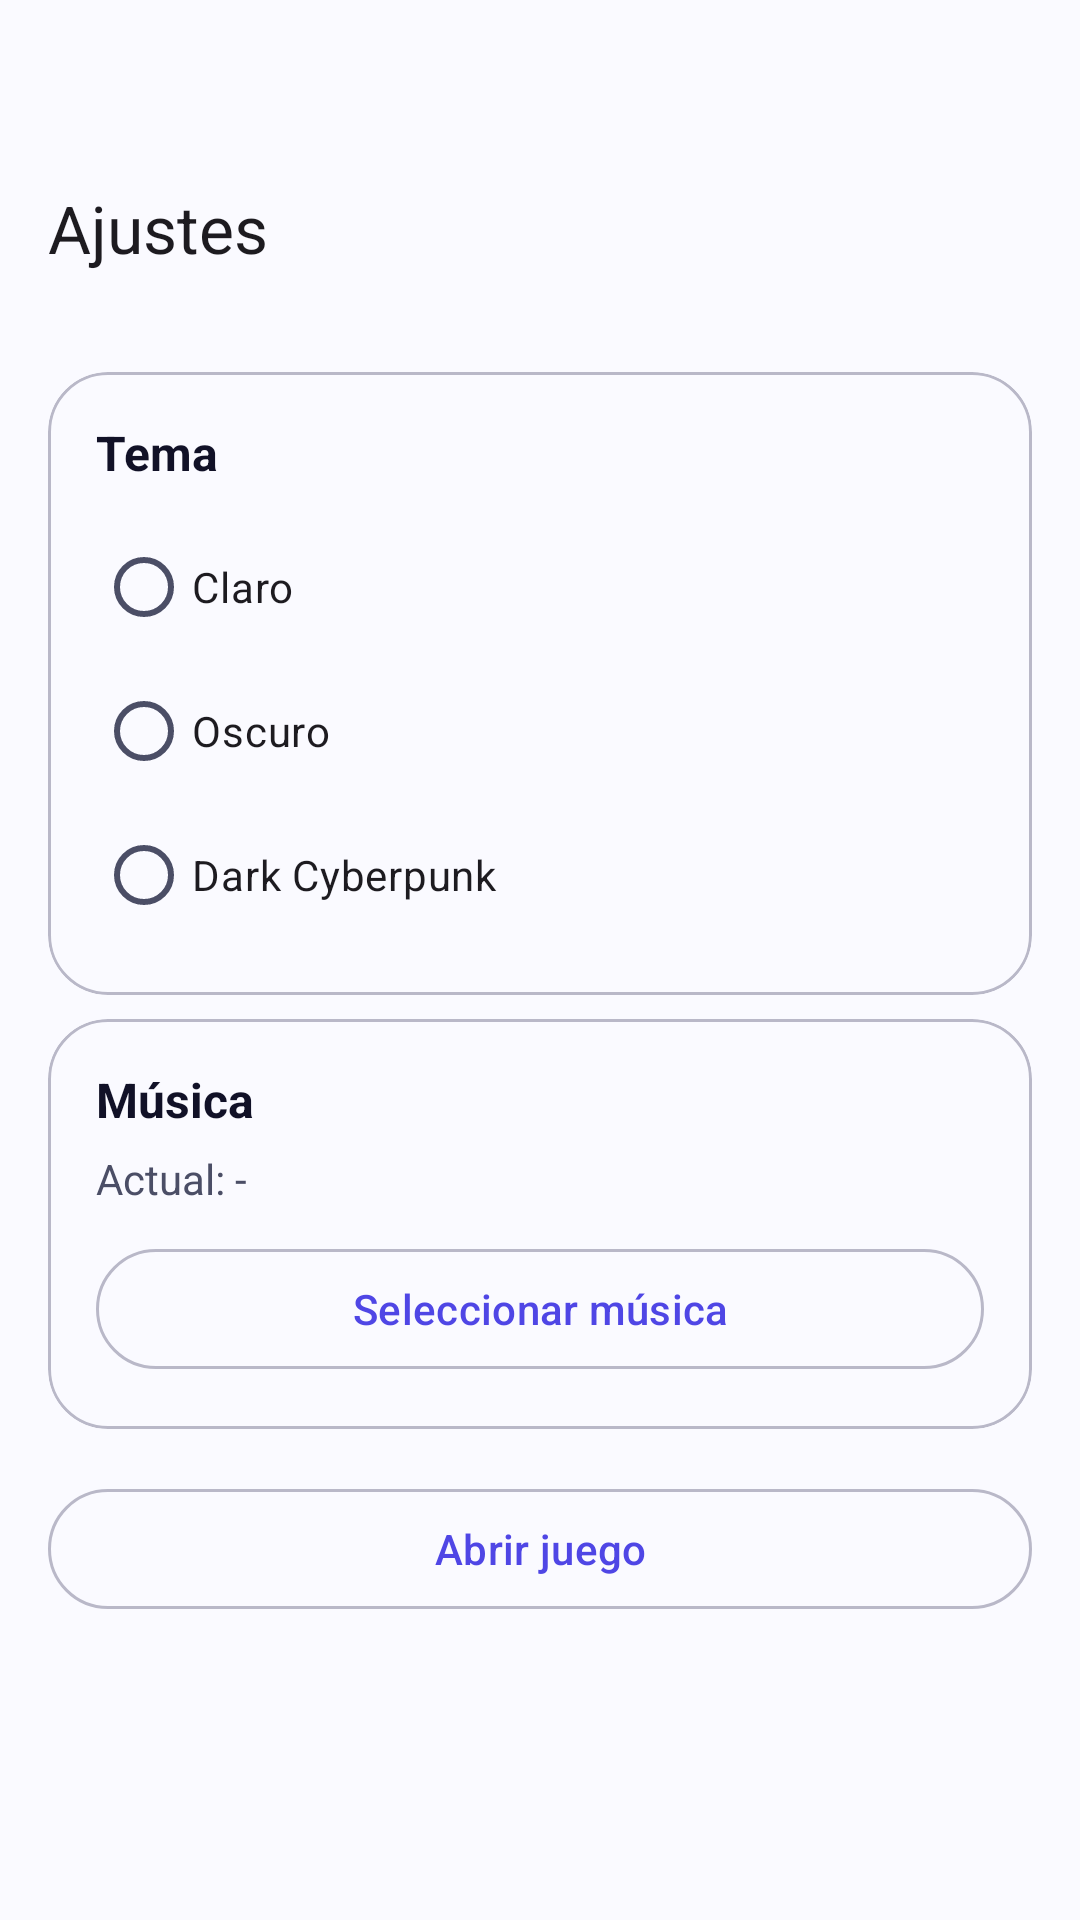

Write the Android layout XML for this screen, with the resource values it uses.
<!-- AndroidManifest.xml: application theme Theme.AppPECL3 -->
<!-- res/layout/activity_settings.xml -->
<?xml version="1.0" encoding="utf-8"?>
<androidx.constraintlayout.widget.ConstraintLayout xmlns:android="http://schemas.android.com/apk/res/android"
    xmlns:app="http://schemas.android.com/apk/res-auto"
    android:id="@+id/main"
    android:layout_width="match_parent"
    android:layout_height="match_parent"
    android:background="?attr/colorSurface">

    <com.google.android.material.appbar.MaterialToolbar
        android:id="@+id/topAppBar"
        android:layout_width="0dp"
        android:layout_height="wrap_content"
        android:layout_marginTop="44dp"
        app:layout_constraintEnd_toEndOf="parent"
        app:layout_constraintHorizontal_bias="0.0"
        app:layout_constraintStart_toStartOf="parent"
        app:layout_constraintTop_toTopOf="parent"
        app:navigationIcon="@drawable/ic_back_24"
        app:title="Ajustes" />

    <com.google.android.material.card.MaterialCardView
        android:id="@+id/cardTheme"
        android:layout_width="0dp"
        android:layout_height="wrap_content"
        android:layout_margin="16dp"
        android:layout_marginTop="16dp"
        app:cardCornerRadius="20dp"
        app:layout_constraintEnd_toEndOf="parent"
        app:layout_constraintStart_toStartOf="parent"
        app:layout_constraintTop_toBottomOf="@id/topAppBar"
        app:strokeColor="?attr/colorOutline"
        app:strokeWidth="1dp">

        <LinearLayout
            android:layout_width="match_parent"
            android:layout_height="wrap_content"
            android:orientation="vertical"
            android:padding="16dp">

            <TextView
                android:layout_width="match_parent"
                android:layout_height="wrap_content"
                android:text="Tema"
                android:textColor="?attr/colorOnSurface"
                android:textSize="16sp"
                android:textStyle="bold" />

            <RadioGroup
                android:id="@+id/radioGroupTheme"
                android:layout_width="match_parent"
                android:layout_height="wrap_content"
                android:layout_marginTop="10dp">

                <RadioButton
                    android:id="@+id/radioLight"
                    android:layout_width="wrap_content"
                    android:layout_height="wrap_content"
                    android:text="Claro" />

                <RadioButton
                    android:id="@+id/radioDark"
                    android:layout_width="wrap_content"
                    android:layout_height="wrap_content"
                    android:text="Oscuro" />

                <RadioButton
                    android:id="@+id/radioCyber"
                    android:layout_width="wrap_content"
                    android:layout_height="wrap_content"
                    android:text="Dark Cyberpunk" />
            </RadioGroup>

        </LinearLayout>
    </com.google.android.material.card.MaterialCardView>

    <com.google.android.material.card.MaterialCardView
        android:id="@+id/cardMusic"
        android:layout_width="0dp"
        android:layout_height="wrap_content"
        android:layout_marginStart="16dp"
        android:layout_marginTop="8dp"
        android:layout_marginEnd="16dp"
        app:cardCornerRadius="20dp"
        app:layout_constraintEnd_toEndOf="parent"
        app:layout_constraintHorizontal_bias="0.0"
        app:layout_constraintStart_toStartOf="parent"
        app:layout_constraintTop_toBottomOf="@id/cardTheme"
        app:strokeColor="?attr/colorOutline"
        app:strokeWidth="1dp">

        <LinearLayout
            android:layout_width="match_parent"
            android:layout_height="wrap_content"
            android:orientation="vertical"
            android:padding="16dp">

            <TextView
                android:layout_width="match_parent"
                android:layout_height="wrap_content"
                android:text="Música"
                android:textColor="?attr/colorOnSurface"
                android:textSize="16sp"
                android:textStyle="bold" />

            <TextView
                android:id="@+id/textCurrentMusic"
                android:layout_width="match_parent"
                android:layout_height="wrap_content"
                android:layout_marginTop="6dp"
                android:text="Actual: -"
                android:textColor="?attr/colorOnSurfaceVariant" />

            <com.google.android.material.button.MaterialButton
                android:id="@+id/btnPickMusic"
                style="?attr/materialButtonOutlinedStyle"
                android:layout_width="match_parent"
                android:layout_height="wrap_content"
                android:layout_marginTop="10dp"
                android:text="Seleccionar música"
                android:textAllCaps="false" />

        </LinearLayout>
    </com.google.android.material.card.MaterialCardView>

    <com.google.android.material.button.MaterialButton
        android:id="@+id/btnGame"
        style="?attr/materialButtonOutlinedStyle"
        android:layout_width="0dp"
        android:layout_height="wrap_content"
        android:layout_marginStart="16dp"
        android:layout_marginTop="16dp"
        android:layout_marginEnd="16dp"
        android:text="Abrir juego"
        android:textAllCaps="false"
        app:layout_constraintEnd_toEndOf="parent"
        app:layout_constraintHorizontal_bias="0.0"
        app:layout_constraintStart_toStartOf="parent"
        app:layout_constraintTop_toBottomOf="@id/cardMusic" />

</androidx.constraintlayout.widget.ConstraintLayout>
<!-- resources referenced by this layout -->
<resources>
  <style name="Theme.AppPECL3" parent="Base.Theme.AppPECL3" />
  <style name="Base.Theme.AppPECL3" parent="Theme.Material3.DayNight.NoActionBar">
  
          
          <item name="colorPrimary">@color/md_primary</item>
          <item name="colorOnPrimary">@color/md_on_primary</item>
          <item name="colorPrimaryContainer">@color/md_primary_container</item>
          <item name="colorOnPrimaryContainer">@color/md_on_primary_container</item>
  
          <item name="colorSecondary">@color/md_secondary</item>
          <item name="colorOnSecondary">@color/md_on_secondary</item>
  
          
          <item name="colorSurface">@color/md_surface</item>
          <item name="colorOnSurface">@color/md_on_surface</item>
          <item name="colorSurfaceVariant">@color/md_surface_variant</item>
          <item name="colorOnSurfaceVariant">@color/md_on_surface_variant</item>
  
          <item name="colorOutline">@color/md_outline</item>
  
          
          <item name="android:colorBackground">@color/md_surface</item>
  
          
          <item name="textInputStyle">@style/Widget.Material3.TextInputLayout.FilledBox</item>
  
      </style>
  <color name="md_primary">#4F46E5</color>
  <color name="md_on_primary">#FFFFFF</color>
  <color name="md_primary_container">#E3E1FF</color>
  <color name="md_on_primary_container">#14123A</color>
  <color name="md_secondary">#06B6D4</color>
  <color name="md_on_secondary">#001519</color>
  <color name="md_surface">#FAFAFF</color>
  <color name="md_on_surface">#111127</color>
  <color name="md_surface_variant">#E8E7F3</color>
  <color name="md_on_surface_variant">#4B4E66</color>
  <color name="md_outline">#B9B8C8</color>
</resources>
